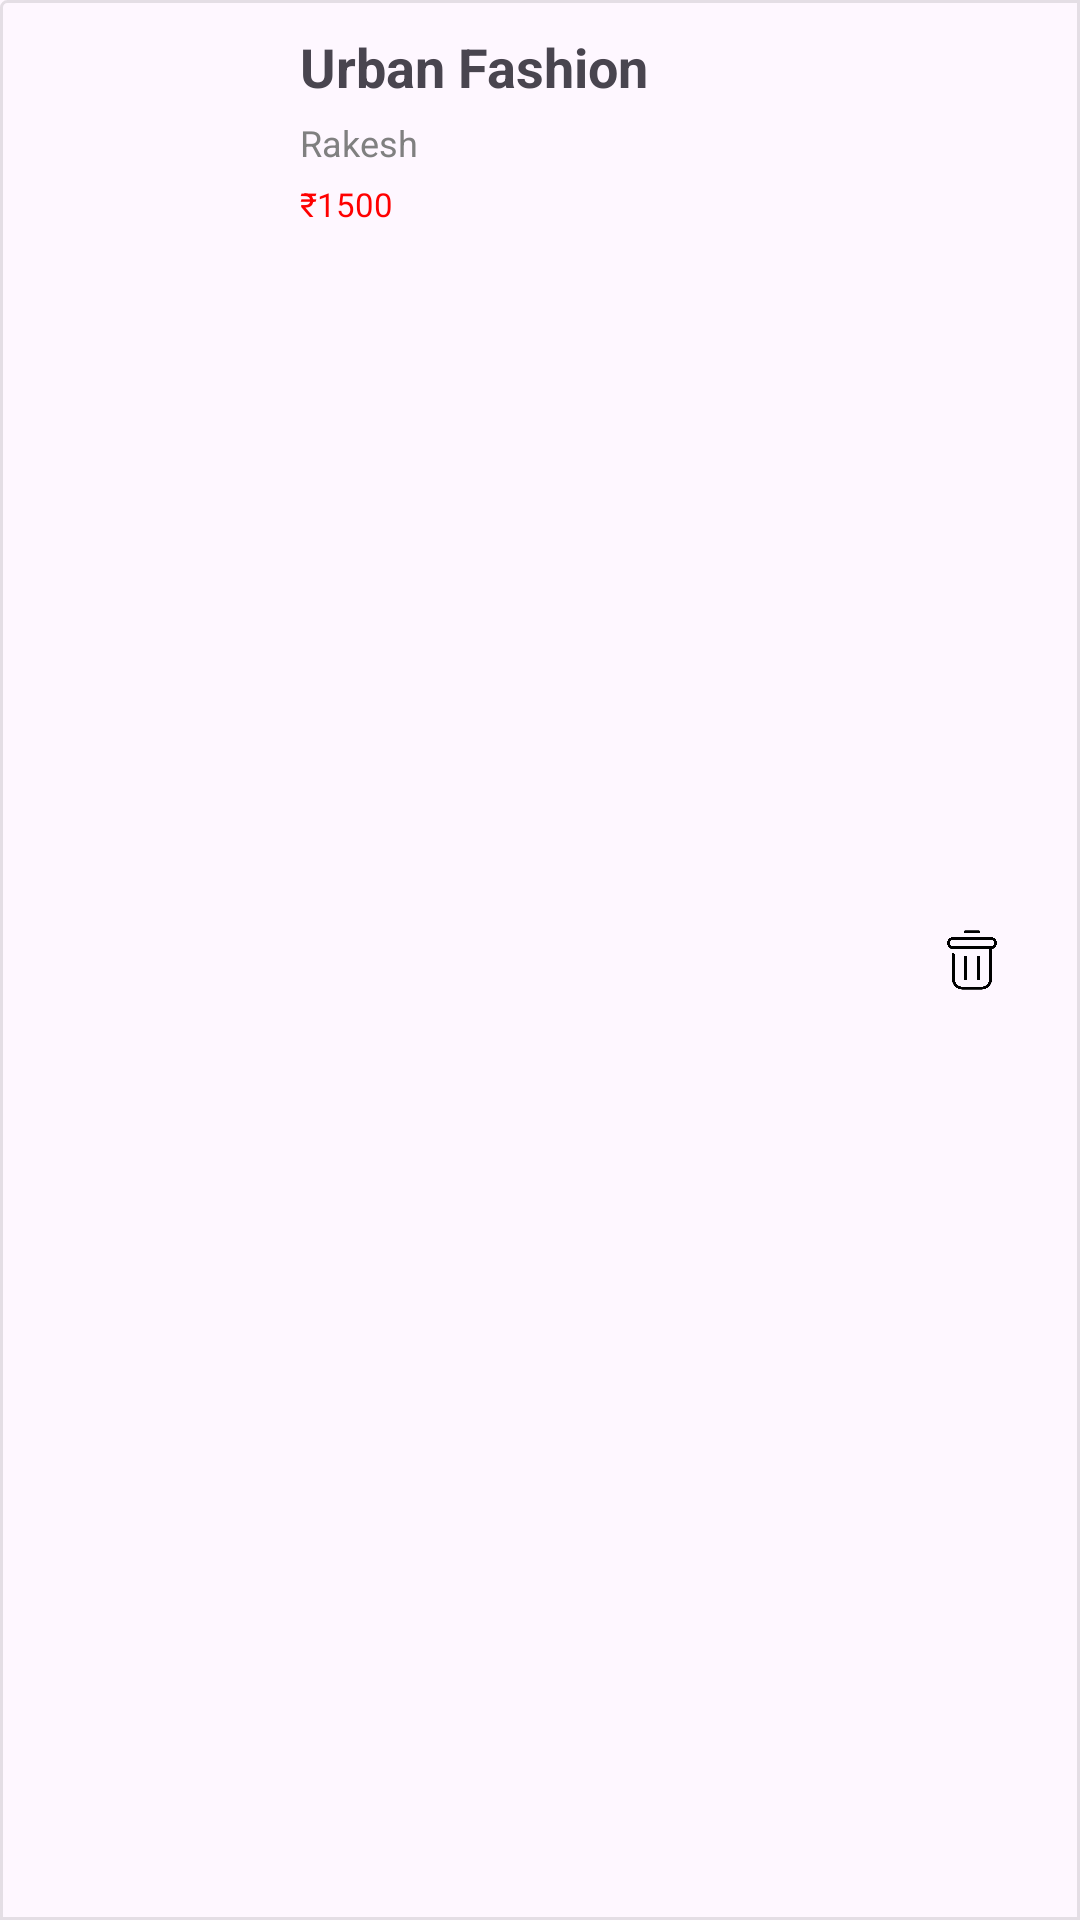

Layout XML and referenced resources for this Android screen:
<!-- AndroidManifest.xml: application theme Base.Theme.Test -->
<!-- res/layout/cart_product_item.xml -->
<?xml version="1.0" encoding="utf-8"?>
<LinearLayout xmlns:android="http://schemas.android.com/apk/res/android"
    android:layout_height="wrap_content"
    android:orientation="horizontal"
    android:layout_width="match_parent"
    android:background="@drawable/custom_background"
    android:layout_margin="5dp"
    android:id="@+id/LinearLayoutItem">

    <ImageView
        android:id="@+id/cart_product_image"
        android:layout_height="90dp"
        android:layout_width="80dp"
        android:layout_margin="5dp"/>
    <LinearLayout
        android:layout_width="wrap_content"
        android:layout_height="90dp"
        android:layout_weight="1"
        android:layout_marginLeft="10dp"
        android:orientation="vertical">

        <TextView
            android:id="@+id/cart_product_name"
            android:layout_width="match_parent"
            android:layout_height="wrap_content"
            android:text="Urban Fashion"
            android:layout_marginTop="10dp"
            android:textSize="18sp"
            android:textStyle="bold" />

        <TextView
            android:id="@+id/idProductName"
            android:layout_width="match_parent"
            android:layout_height="wrap_content"
            android:layout_marginTop="5dp"
            android:text="Rakesh"
            android:textColor="#808080"
            android:textSize="12sp"
            android:textStyle="normal" />

        <TextView
            android:id="@+id/cart_product_price"
            android:layout_width="match_parent"
            android:layout_height="wrap_content"
            android:layout_marginTop="5dp"
            android:text="₹1500"
            android:textColor="#FF0000"
            android:textSize="11sp"
            android:textStyle="normal" />
    </LinearLayout>

    <RelativeLayout
        android:layout_width="50dp"
        android:layout_height="match_parent"
        android:layout_weight="0.3">

        <androidx.appcompat.widget.AppCompatImageButton
            android:id="@+id/button_delete"
            android:layout_width="20dp"
            android:layout_height="20dp"
            android:background="@drawable/delete_icon"
            android:layout_centerInParent="true"/>

    </RelativeLayout>
</LinearLayout>
<!-- resources referenced by this layout -->
<resources>
  <!-- drawable custom_background (drawable) -->
  <shape xmlns:android="http://schemas.android.com/apk/res/android"
      android:shape="rectangle">
      <corners
          android:radius="2dp"
          android:topRightRadius="0dp"
          android:bottomRightRadius="0dp"
          android:bottomLeftRadius="0dp" />
      <stroke
          android:width="1dp"
          android:color="#1A000000" />
  </shape>
  <!-- drawable delete_icon: png bitmap (drawable, 8424 bytes) -->
  <style name="Base.Theme.Test" parent="Theme.Material3.DayNight.NoActionBar">
          
          
      </style>
</resources>
